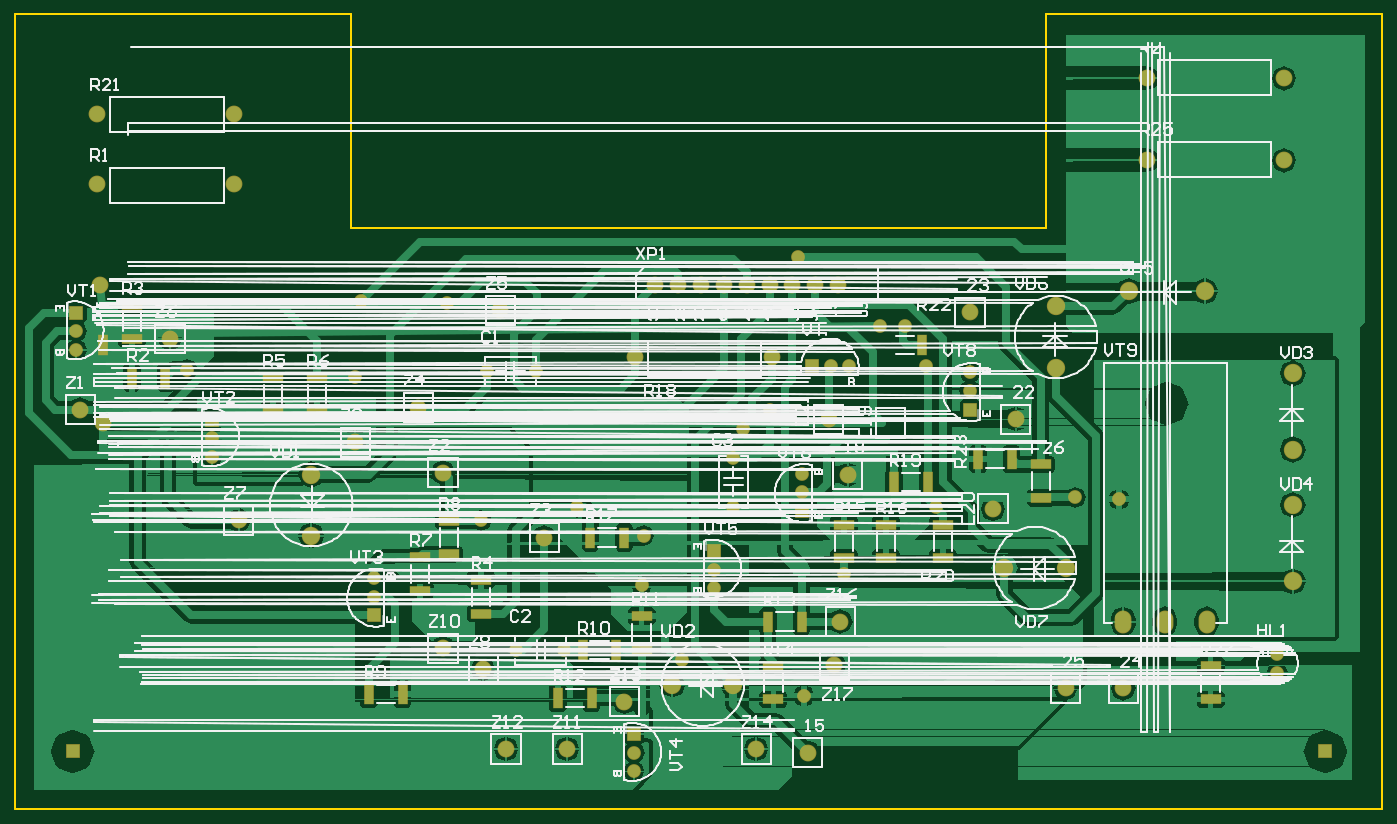
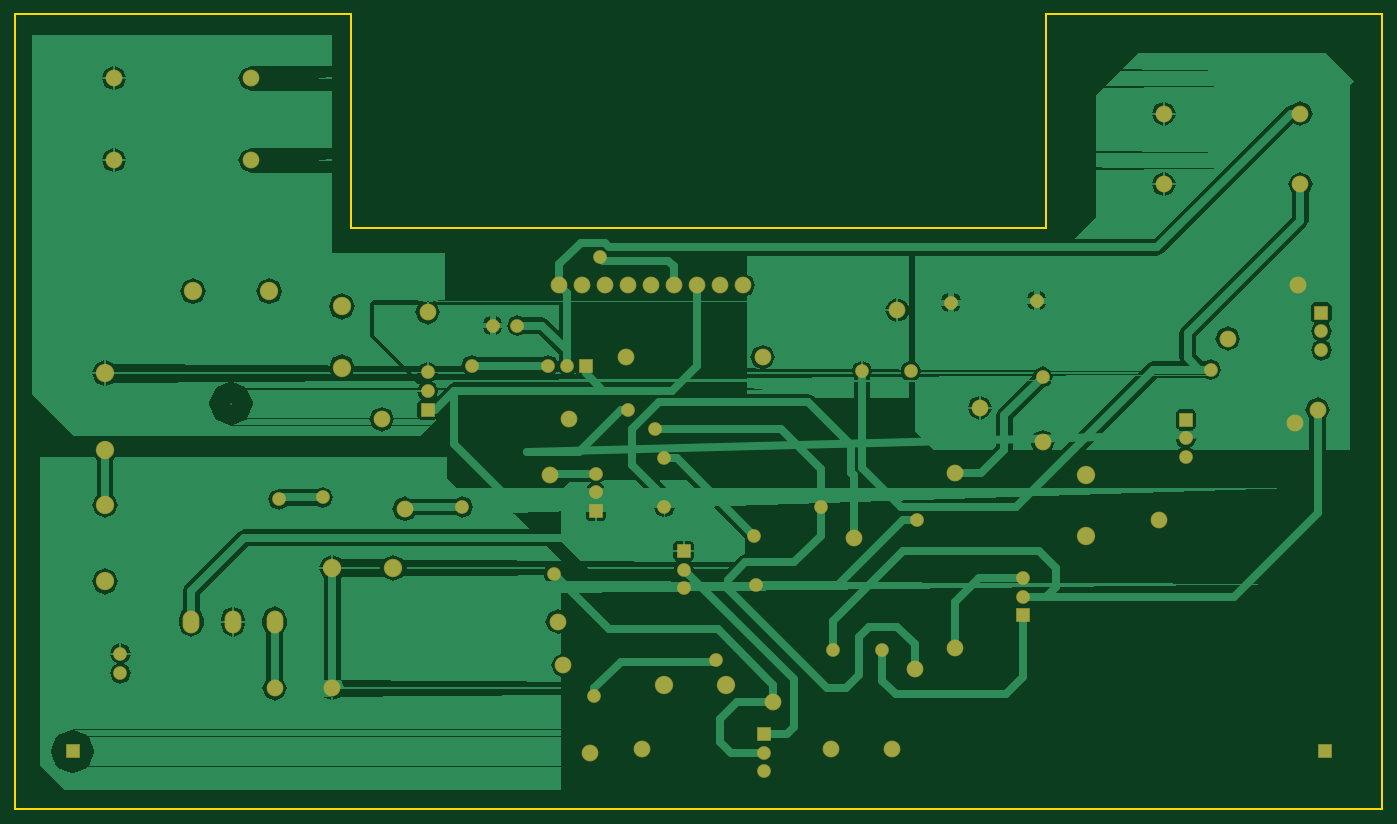
Circuit board: 7 layer files. Board 179.0 x 104.0 mm.
- bottom_copper: pcbbyb2aver3.gbl (19923 bytes)
- bottom_mask: pcbbyb2aver3.gbs (2103 bytes)
- outline: pcbbyb2aver3.gm1 (275 bytes)
- top_copper: pcbbyb2aver3.gtl (33781 bytes)
- top_silk: pcbbyb2aver3.gto (40129 bytes)
- paste: pcbbyb2aver3.gtp (769 bytes)
- top_mask: pcbbyb2aver3.gts (2799 bytes)

=== bottom_copper: pcbbyb2aver3.gbl (19923 bytes, source omitted) ===
=== bottom_mask: pcbbyb2aver3.gbs ===
%FSTAX23Y23*%
%MOMM*%
%SFA1B1*%

%IPPOS*%
%ADD25C,2.203196*%
%ADD26R,1.803196X1.803196*%
%ADD27C,0.203200*%
%ADD28C,2.403195*%
%ADD29C,1.803196*%
%ADD30R,1.803196X1.803196*%
%ADD31O,2.203196X3.003194*%
%LNpcbbyb2aver3-1*%
%LPD*%
G54D25*
X81143Y59122D03*
X9905D03*
X11463Y50499D03*
X106499Y50999D03*
X127999Y39249D03*
X28656Y81749D03*
X10749D03*
X107249Y18749D03*
X103749Y07309D03*
X69249Y35499D03*
X55999Y43999D03*
X96999Y07809D03*
X44499Y47999D03*
X55999Y21006D03*
X108999Y43749D03*
X145039Y15749D03*
X72249Y07809D03*
X130999Y50999D03*
X20249Y61549D03*
X137499Y15749D03*
X64249Y07809D03*
X107999Y24499D03*
X79749Y13999D03*
X124999Y64999D03*
X29249Y37749D03*
X08499Y52249D03*
X10749Y90999D03*
X28656D03*
X166105Y95626D03*
X148198D03*
X83749Y68499D03*
X86749D03*
X92749D03*
X89749D03*
X101749D03*
X104749D03*
X98749D03*
X95749D03*
X107749D03*
X1108D03*
X166105Y84876D03*
X148198D03*
X635Y65249D03*
X52749Y52499D03*
X61249Y18249D03*
G54D26*
X171499Y07499D03*
X07499D03*
X104309Y57999D03*
G54D27*
X150749Y52999D03*
G54D28*
X137499Y31499D03*
X129499D03*
X93999Y16249D03*
X85999D03*
X167249Y29749D03*
Y39749D03*
X38749Y43749D03*
Y35749D03*
X167249Y46999D03*
Y56999D03*
X136249Y57749D03*
Y65749D03*
X155749Y67749D03*
X145749D03*
G54D29*
X80999Y04869D03*
Y07309D03*
X124999Y57129D03*
Y54689D03*
X106749Y57999D03*
X109189D03*
X102999Y43879D03*
Y41439D03*
X91499Y31309D03*
Y28869D03*
X46999Y27749D03*
Y30189D03*
X25749Y46059D03*
Y48499D03*
X07999Y62499D03*
Y60059D03*
X93999Y39499D03*
Y45879D03*
X165249Y20289D03*
Y17749D03*
X65499Y20749D03*
X71879D03*
X68129Y57249D03*
X61749D03*
X56499Y66249D03*
X45249Y66499D03*
X102499Y72249D03*
X116499Y63249D03*
X144499Y40499D03*
X138749Y40749D03*
X113249Y63249D03*
X119249Y57999D03*
X120499Y39499D03*
X98749Y52249D03*
X103249Y14749D03*
X87249Y19499D03*
X9525Y49749D03*
X73499Y39499D03*
X82249Y35749D03*
X81999Y29249D03*
X60999Y37749D03*
X108499Y30749D03*
X44499Y56499D03*
X22499Y57499D03*
G54D30*
X80999Y09749D03*
X124999Y52249D03*
X102999Y38999D03*
X91499Y33749D03*
X46999Y25309D03*
X25749Y50939D03*
X07999Y64939D03*
G54D31*
X155959Y24499D03*
X150499D03*
X145039D03*
M02*
=== outline: pcbbyb2aver3.gm1 ===
%FSTAX23Y23*%
%MOMM*%
%SFA1B1*%

%IPPOS*%
%ADD19C,0.253999*%
%LNpcbbyb2aver3-1*%
%LPD*%
G54D19*
X0Y0D02*
Y103999D01*
Y0D02*
X178999D01*
X0Y103999D02*
X43999D01*
Y75999D02*
Y103999D01*
X134999Y75999D02*
Y103999D01*
X178999*
Y0D02*
Y103999D01*
X43999Y75999D02*
X134999D01*
M02*
=== top_copper: pcbbyb2aver3.gtl (33781 bytes, source omitted) ===
=== top_silk: pcbbyb2aver3.gto (40129 bytes, source omitted) ===
=== paste: pcbbyb2aver3.gtp ===
%FSTAX23Y23*%
%MOMM*%
%SFA1B1*%

%IPPOS*%
%ADD10R,1.199998X2.599995*%
%ADD11R,2.599995X1.199998*%
%LNpcbbyb2aver3-1*%
%LPD*%
G54D10*
X118699Y60749D03*
X1143D03*
X130449Y45749D03*
X126049D03*
X98549Y24499D03*
X102949D03*
X78699Y20749D03*
X74299D03*
X119449Y42749D03*
X115049D03*
X15249Y56449D03*
X19649D03*
X46299Y14999D03*
X50699D03*
X75449Y14499D03*
X71049D03*
X79699Y35499D03*
X75299D03*
G54D11*
X121499Y32799D03*
Y37199D03*
X156499Y18699D03*
Y14299D03*
X113999Y32799D03*
Y37199D03*
X99249Y14299D03*
Y18699D03*
X81999Y25199D03*
Y20799D03*
X39499Y56449D03*
Y52049D03*
X56749Y37699D03*
Y33299D03*
X134249Y4508D03*
Y4068D03*
X15249Y65949D03*
Y61549D03*
X108499Y37199D03*
Y32799D03*
X33749Y52049D03*
Y56449D03*
X52999Y32949D03*
Y28549D03*
X60999Y29949D03*
Y25549D03*
M02*
=== top_mask: pcbbyb2aver3.gts ===
%FSTAX23Y23*%
%MOMM*%
%SFA1B1*%

%IPPOS*%
%ADD23R,1.403197X2.803194*%
%ADD24R,2.803194X1.403197*%
%ADD25C,2.203196*%
%ADD26R,1.803196X1.803196*%
%ADD27C,0.203200*%
%ADD28C,2.403195*%
%ADD29C,1.803196*%
%ADD30R,1.803196X1.803196*%
%ADD31O,2.203196X3.003194*%
%LNpcbbyb2aver3-1*%
%LPD*%
G54D23*
X118699Y60749D03*
X1143D03*
X130449Y45749D03*
X126049D03*
X98549Y24499D03*
X102949D03*
X78699Y20749D03*
X74299D03*
X119449Y42749D03*
X115049D03*
X15249Y56449D03*
X19649D03*
X46299Y14999D03*
X50699D03*
X75449Y14499D03*
X71049D03*
X79699Y35499D03*
X75299D03*
G54D24*
X121499Y32799D03*
Y37199D03*
X156499Y18699D03*
Y14299D03*
X113999Y32799D03*
Y37199D03*
X99249Y14299D03*
Y18699D03*
X81999Y25199D03*
Y20799D03*
X39499Y56449D03*
Y52049D03*
X56749Y37699D03*
Y33299D03*
X134249Y4508D03*
Y4068D03*
X15249Y65949D03*
Y61549D03*
X108499Y37199D03*
Y32799D03*
X33749Y52049D03*
Y56449D03*
X52999Y32949D03*
Y28549D03*
X60999Y29949D03*
Y25549D03*
G54D25*
X81143Y59122D03*
X9905D03*
X11463Y50499D03*
X106499Y50999D03*
X127999Y39249D03*
X28656Y81749D03*
X10749D03*
X107249Y18749D03*
X103749Y07309D03*
X69249Y35499D03*
X55999Y43999D03*
X96999Y07809D03*
X44499Y47999D03*
X55999Y21006D03*
X108999Y43749D03*
X145039Y15749D03*
X72249Y07809D03*
X130999Y50999D03*
X20249Y61549D03*
X137499Y15749D03*
X64249Y07809D03*
X107999Y24499D03*
X79749Y13999D03*
X124999Y64999D03*
X29249Y37749D03*
X08499Y52249D03*
X10749Y90999D03*
X28656D03*
X166105Y95626D03*
X148198D03*
X83749Y68499D03*
X86749D03*
X92749D03*
X89749D03*
X101749D03*
X104749D03*
X98749D03*
X95749D03*
X107749D03*
X1108D03*
X166105Y84876D03*
X148198D03*
X635Y65249D03*
X52749Y52499D03*
X61249Y18249D03*
G54D26*
X171499Y07499D03*
X07499D03*
X104309Y57999D03*
G54D27*
X150749Y52999D03*
G54D28*
X137499Y31499D03*
X129499D03*
X93999Y16249D03*
X85999D03*
X167249Y29749D03*
Y39749D03*
X38749Y43749D03*
Y35749D03*
X167249Y46999D03*
Y56999D03*
X136249Y57749D03*
Y65749D03*
X155749Y67749D03*
X145749D03*
G54D29*
X80999Y04869D03*
Y07309D03*
X124999Y57129D03*
Y54689D03*
X106749Y57999D03*
X109189D03*
X102999Y43879D03*
Y41439D03*
X91499Y31309D03*
Y28869D03*
X46999Y27749D03*
Y30189D03*
X25749Y46059D03*
Y48499D03*
X07999Y62499D03*
Y60059D03*
X93999Y39499D03*
Y45879D03*
X165249Y20289D03*
Y17749D03*
X65499Y20749D03*
X71879D03*
X68129Y57249D03*
X61749D03*
X56499Y66249D03*
X45249Y66499D03*
X102499Y72249D03*
X116499Y63249D03*
X144499Y40499D03*
X138749Y40749D03*
X113249Y63249D03*
X119249Y57999D03*
X120499Y39499D03*
X98749Y52249D03*
X103249Y14749D03*
X87249Y19499D03*
X9525Y49749D03*
X73499Y39499D03*
X82249Y35749D03*
X81999Y29249D03*
X60999Y37749D03*
X108499Y30749D03*
X44499Y56499D03*
X22499Y57499D03*
G54D30*
X80999Y09749D03*
X124999Y52249D03*
X102999Y38999D03*
X91499Y33749D03*
X46999Y25309D03*
X25749Y50939D03*
X07999Y64939D03*
G54D31*
X155959Y24499D03*
X150499D03*
X145039D03*
M02*
